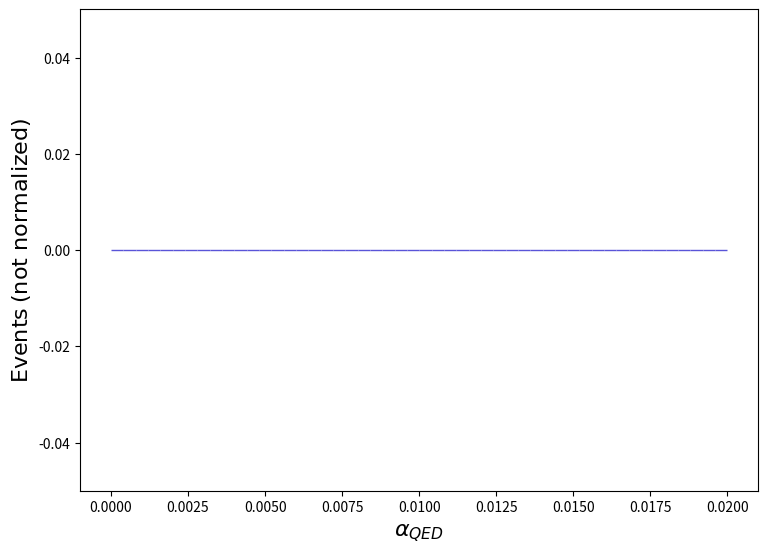

Write the Python code that produced this figure. (Note: this script raises an exception after producing the figure.)
def selection_3():

    # Library import
    import numpy
    import matplotlib
    import matplotlib.pyplot   as plt
    import matplotlib.gridspec as gridspec

    # Library version
    matplotlib_version = matplotlib.__version__
    numpy_version      = numpy.__version__

    # Histo binning
    xBinning = numpy.linspace(0.0,0.02,51,endpoint=True)

    # Creating data sequence: middle of each bin
    xData = numpy.array([0.0002,0.0006000000000000001,0.001,0.0014,0.0018000000000000002,0.0022,0.0026000000000000003,0.003,0.0034000000000000002,0.0038,0.004200000000000001,0.0046,0.005,0.0054,0.0058000000000000005,0.006200000000000001,0.0066,0.007,0.0074,0.0078000000000000005,0.0082,0.0086,0.009000000000000001,0.0094,0.0098,0.0102,0.0106,0.011000000000000001,0.0114,0.0118,0.0122,0.0126,0.013000000000000001,0.0134,0.013800000000000002,0.0142,0.0146,0.015000000000000001,0.0154,0.0158,0.0162,0.0166,0.017,0.017400000000000002,0.0178,0.0182,0.018600000000000002,0.019,0.0194,0.0198])

    # Creating weights for histo: y4_ALPHA_QED_0
    y4_ALPHA_QED_0_weights = numpy.array([0.0,0.0,0.0,0.0,0.0,0.0,0.0,0.0,0.0,0.0,0.0,0.0,0.0,0.0,0.0,0.0,0.0,0.0,0.0,0.0,0.0,0.0,0.0,0.0,0.0,0.0,0.0,0.0,0.0,0.0,0.0,0.0,0.0,0.0,0.0,0.0,0.0,0.0,0.0,0.0,0.0,0.0,0.0,0.0,0.0,0.0,0.0,0.0,0.0,0.0])

    # Creating a new Canvas
    fig   = plt.figure(figsize=(8.75,6.25),dpi=80)
    frame = gridspec.GridSpec(1,1)
    pad   = fig.add_subplot(frame[0])

    # Creating a new Stack
    pad.hist(x=xData, bins=xBinning, weights=y4_ALPHA_QED_0_weights,\
             label="$testset$", rwidth=1.0,\
             color="#5954d8", edgecolor="#5954d8", linewidth=1, linestyle="solid",\
             bottom=None, cumulative=False, density=False, align="mid", orientation="vertical")


    # Axis
    plt.rc('text',usetex=False)
    plt.xlabel(r"$\alpha_{QED}$ ",\
               fontsize=16,color="black")
    plt.ylabel(r"$\mathrm{Events}$ $(\mathrm{not}\ \mathrm{normalized})$",\
               fontsize=16,color="black")

    # Boundary of y-axis
    ymax=(y4_ALPHA_QED_0_weights).max()*1.1
    ymin=0 # linear scale
    #ymin=min([x for x in (y4_ALPHA_QED_0_weights) if x])/100. # log scale
    plt.gca().set_ylim(ymin,ymax)

    # Log/Linear scale for X-axis
    plt.gca().set_xscale("linear")
    #plt.gca().set_xscale("log",nonpositive="clip")

    # Log/Linear scale for Y-axis
    plt.gca().set_yscale("linear")
    #plt.gca().set_yscale("log",nonpositive="clip")

    # Saving the image
    plt.savefig('../../HTML/MadAnalysis5job_0/selection_3.png')
    plt.savefig('../../PDF/MadAnalysis5job_0/selection_3.png')
    plt.savefig('../../DVI/MadAnalysis5job_0/selection_3.eps')

# Running!
if __name__ == '__main__':
    selection_3()
